3-way image classification set "prepared_dataset" from GitHub (subhadeep-sg/flow-cytometry-classification-workflow); label vocabulary: multi-cell cluster, particles, single cell.

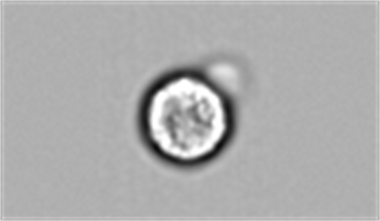
Label: single cell

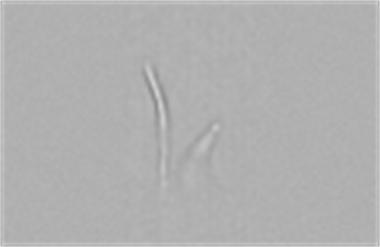
Label: particles

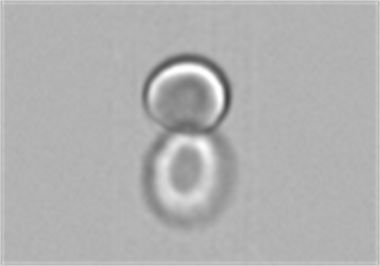
Label: multi-cell cluster

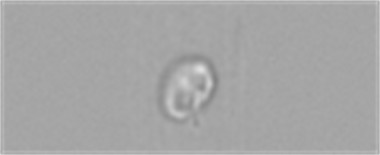
Label: single cell

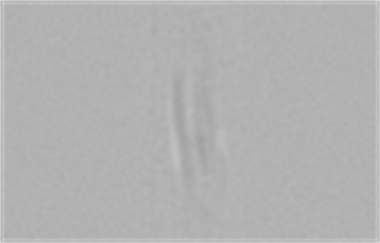
Label: particles

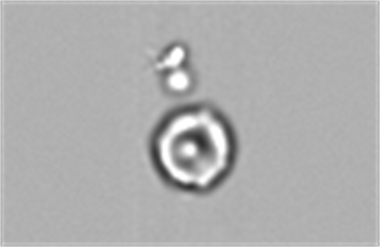
Label: multi-cell cluster
